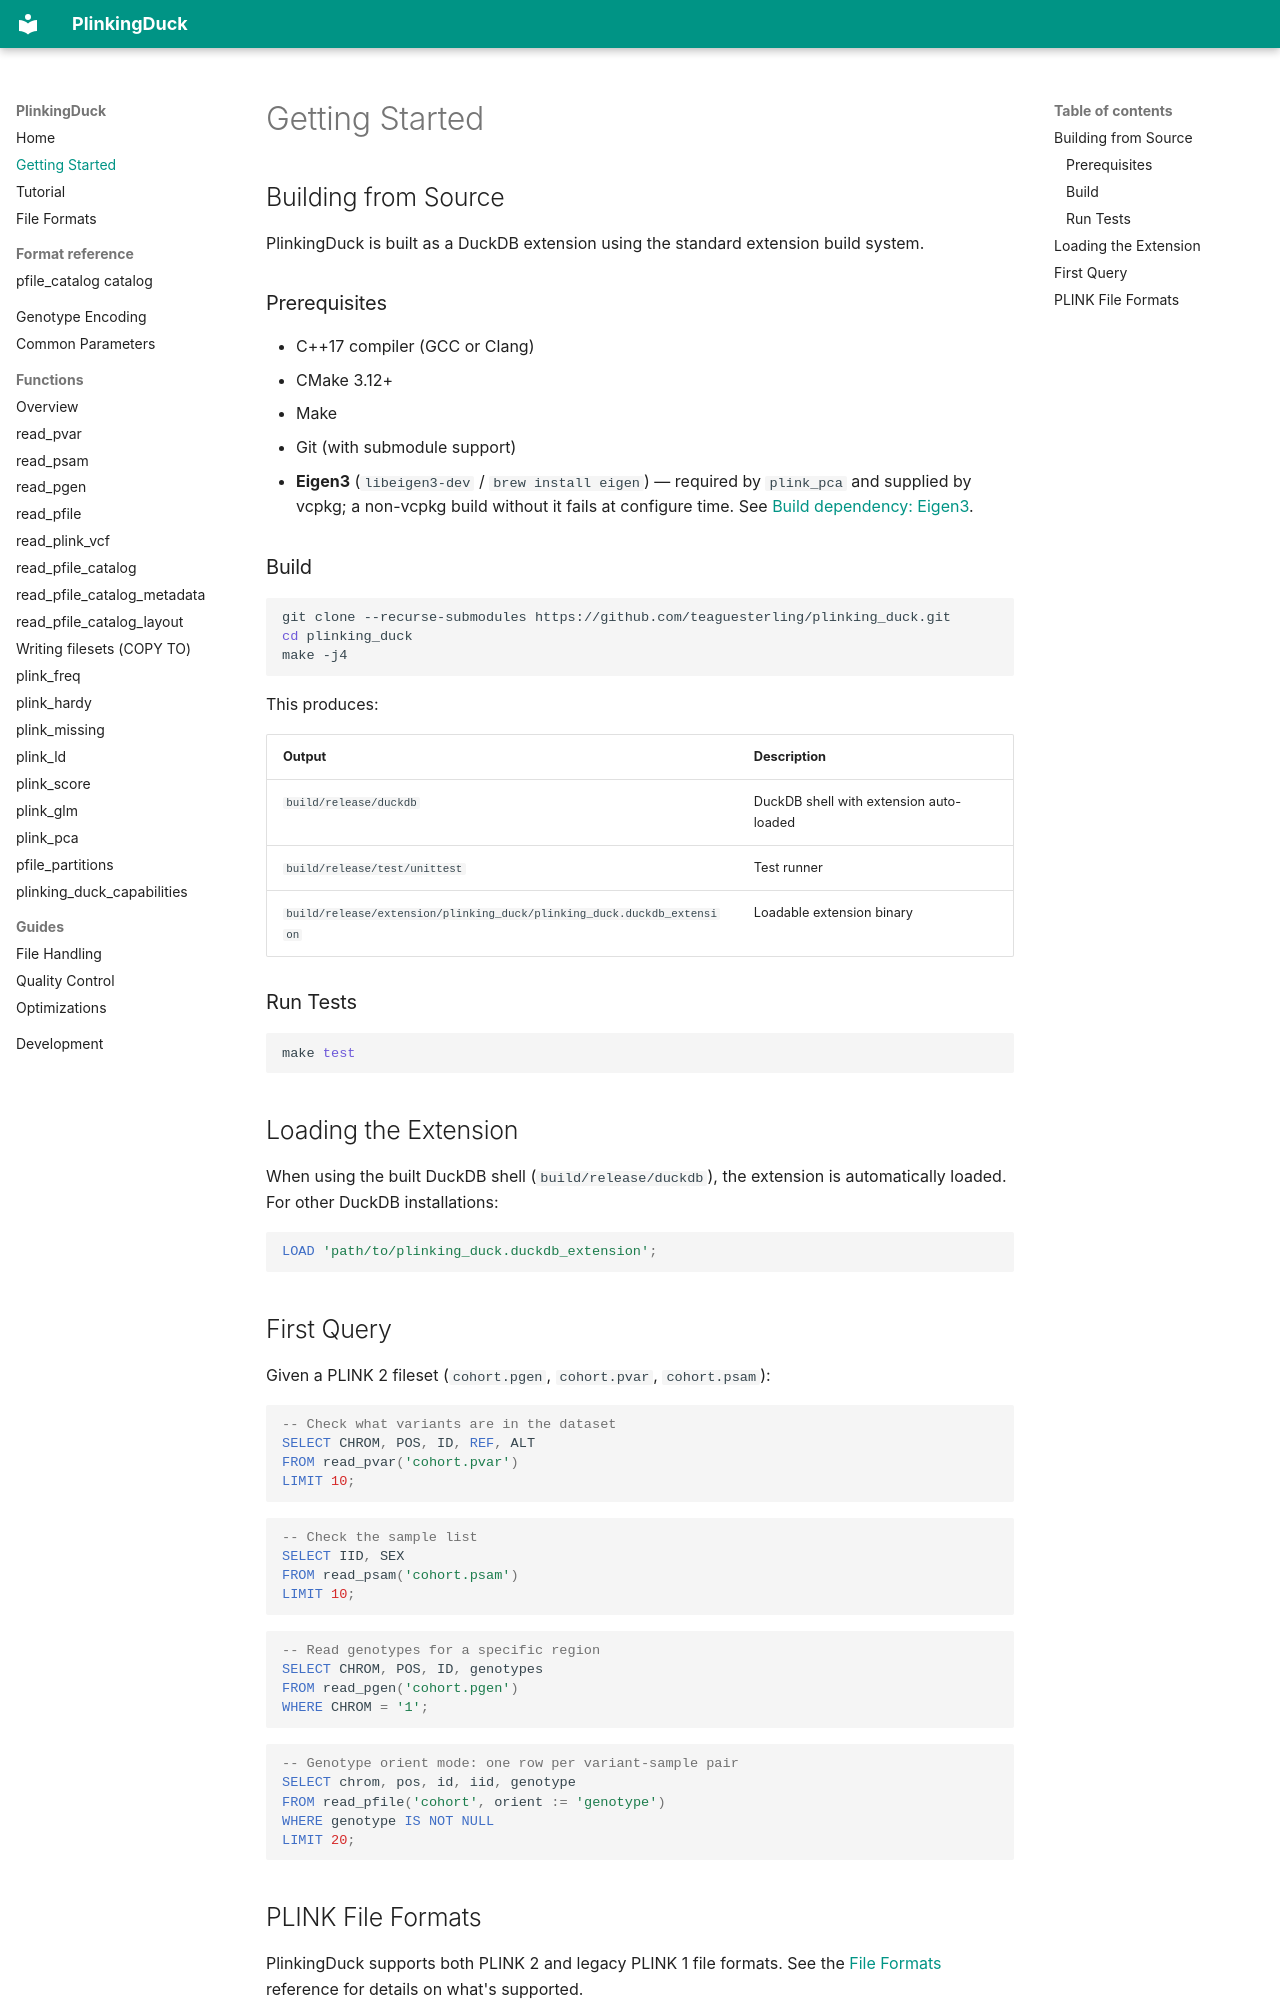

repository: teaguesterling/plinking_duck · page: getting-started/index.html · generator: mkdocs

# Getting Started

## Building from Source

PlinkingDuck is built as a DuckDB extension using the standard extension build system.

### Prerequisites

- C++17 compiler (GCC or Clang)
- CMake 3.12+
- Make
- Git (with submodule support)
- **Eigen3** (`libeigen3-dev` / `brew install eigen`) — required by `plink_pca`
  and supplied by vcpkg; a non-vcpkg build without it fails at configure time.
  See [Build dependency: Eigen3](development.md#build-dependency-eigen3).

### Build

```sh
git clone --recurse-submodules https://github.com/teaguesterling/plinking_duck.git
cd plinking_duck
make -j4
```

This produces:

| Output | Description |
|--------|-------------|
| `build/release/duckdb` | DuckDB shell with extension auto-loaded |
| `build/release/test/unittest` | Test runner |
| `build/release/extension/plinking_duck/plinking_duck.duckdb_extension` | Loadable extension binary |

### Run Tests

```sh
make test
```

## Loading the Extension

When using the built DuckDB shell (`build/release/duckdb`), the extension is automatically loaded. For other DuckDB installations:

```sql
LOAD 'path/to/plinking_duck.duckdb_extension';
```

## First Query

Given a PLINK 2 fileset (`cohort.pgen`, `cohort.pvar`, `cohort.psam`):

```sql
-- Check what variants are in the dataset
SELECT CHROM, POS, ID, REF, ALT
FROM read_pvar('cohort.pvar')
LIMIT 10;
```

```sql
-- Check the sample list
SELECT IID, SEX
FROM read_psam('cohort.psam')
LIMIT 10;
```

```sql
-- Read genotypes for a specific region
SELECT CHROM, POS, ID, genotypes
FROM read_pgen('cohort.pgen')
WHERE CHROM = '1';
```

```sql
-- Genotype orient mode: one row per variant-sample pair
SELECT chrom, pos, id, iid, genotype
FROM read_pfile('cohort', orient := 'genotype')
WHERE genotype IS NOT NULL
LIMIT 20;
```
